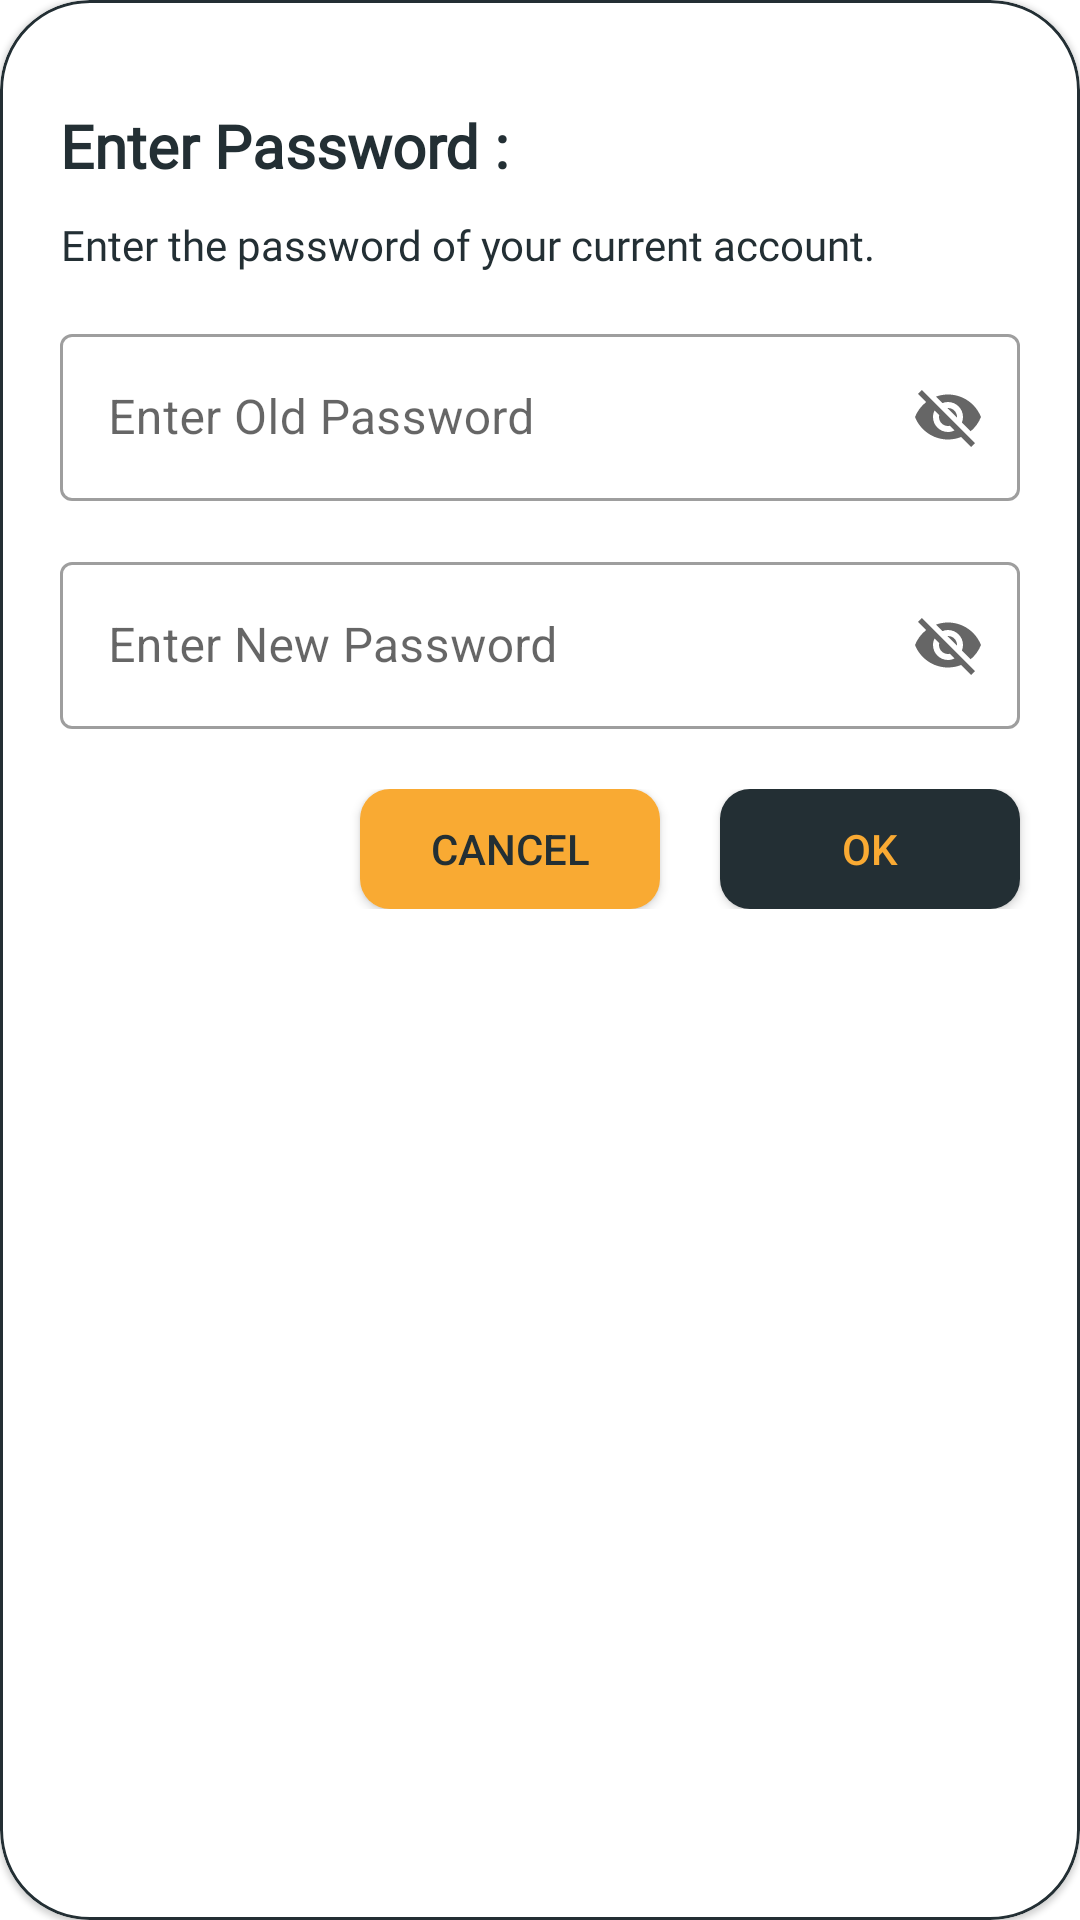

Here is an Android app screen rendered from its layout file. Give the layout XML and the strings, colors and styles it references.
<!-- AndroidManifest.xml: application theme Theme.Evento -->
<!-- res/layout/pass_change_layout.xml -->
<?xml version="1.0" encoding="utf-8"?>
<com.google.android.material.card.MaterialCardView
    android:id="@+id/dialog_frame_flat"
    xmlns:android="http://schemas.android.com/apk/res/android"
    xmlns:app="http://schemas.android.com/apk/res-auto"
    android:layout_width="match_parent"
    android:layout_height="wrap_content"
    android:layout_gravity="center"
    android:gravity="center"
    android:elevation="10dp"
    app:cardCornerRadius="30dp"
    app:strokeWidth="1dp"
    app:strokeColor="@color/dark_grey">

    <androidx.appcompat.widget.LinearLayoutCompat
        android:id="@+id/dialog_layout_flat"
        android:layout_width="match_parent"
        android:layout_height="wrap_content"
        android:orientation="vertical"
        android:layout_gravity="left">

        <androidx.appcompat.widget.AppCompatTextView
            android:id="@+id/dialog_title_flat"
            android:layout_width="wrap_content"
            android:layout_height="wrap_content"
            android:text="Enter Password :"
            android:fontFamily="@font/roboto_bold"
            android:textColor="@color/dark_grey"
            android:textStyle="bold"
            android:textSize="20sp"
            android:layout_marginTop="35dp"
            android:layout_marginStart="20dp"
            android:layout_marginBottom="10dp"/>

        <androidx.appcompat.widget.AppCompatTextView
            android:id="@+id/dialog_message_flat"
            android:layout_width="wrap_content"
            android:layout_height="wrap_content"
            android:gravity="center_horizontal"
            android:layout_marginStart="20dp"
            android:layout_marginEnd="10dp"
            android:fontFamily="@font/roboto_light"
            android:textColor="@color/dark_grey"
            android:maxLines="3"
            android:ellipsize="end"
            android:text="Enter the password of your current account."/>

        <com.google.android.material.textfield.TextInputLayout
            android:id="@+id/editPass1_layout"
            style="@style/Widget.MaterialComponents.TextInputLayout.OutlinedBox"
            android:layout_width="match_parent"
            android:layout_height="wrap_content"
            android:layout_marginTop="15dp"
            android:layout_marginStart="20dp"
            android:layout_marginEnd="20dp"
            app:endIconMode="password_toggle"
            app:startIconDrawable="@drawable/ic_pass">

            <com.google.android.material.textfield.TextInputEditText
                android:id="@+id/edit_pass1Prof"
                android:layout_width="match_parent"
                android:layout_height="wrap_content"
                android:hint="Enter Old Password"
                android:textColor="#232f34"
                android:textColorHint="#4a6572" />
        </com.google.android.material.textfield.TextInputLayout>

        <com.google.android.material.textfield.TextInputLayout
            android:id="@+id/editPass2_layout"
            style="@style/Widget.MaterialComponents.TextInputLayout.OutlinedBox"
            android:layout_width="match_parent"
            android:layout_height="wrap_content"
            android:layout_marginTop="15dp"
            android:layout_marginStart="20dp"
            android:layout_marginEnd="20dp"
            app:endIconMode="password_toggle"
            app:startIconDrawable="@drawable/ic_pass">

            <com.google.android.material.textfield.TextInputEditText
                android:id="@+id/edit_pass2Prof"
                android:layout_width="match_parent"
                android:layout_height="wrap_content"
                android:hint="Enter New Password"
                android:textColor="#232f34"
                android:textColorHint="#4a6572" />
        </com.google.android.material.textfield.TextInputLayout>

        <androidx.appcompat.widget.LinearLayoutCompat
            android:layout_width="match_parent"
            android:layout_height="wrap_content"
            android:orientation="horizontal"
            android:gravity="right|bottom"
            android:layout_marginBottom="40dp"
            android:layout_marginTop="20dp">

            <androidx.appcompat.widget.AppCompatButton
                android:id="@+id/btn_change_cancel"
                android:layout_width="100dp"
                android:layout_height="40dp"
                android:layout_marginEnd="20dp"
                android:background="@drawable/custom_button_reg"
                android:gravity="center"
                android:layout_gravity="bottom|right"
                android:clickable="true"
                android:text="Cancel"
                android:textColor="@color/dark_grey"
                android:focusable="true"/>

            <androidx.appcompat.widget.AppCompatButton
                android:id="@+id/btn_change_ok"
                android:layout_width="100dp"
                android:layout_height="40dp"
                android:layout_marginEnd="20dp"
                android:background="@drawable/custom_button"
                android:gravity="center"
                android:layout_gravity="bottom|right"
                android:clickable="true"
                android:text="OK"
                android:textColor="@color/dark_yellow"
                android:focusable="true"/>

        </androidx.appcompat.widget.LinearLayoutCompat>


    </androidx.appcompat.widget.LinearLayoutCompat>


</com.google.android.material.card.MaterialCardView>
<!-- resources referenced by this layout -->
<resources>
  <color name="dark_grey">#232F34</color>
  <color name="dark_yellow">#F9AA33</color>
  <!-- drawable custom_button (drawable-v24) -->
  <?xml version="1.0" encoding="utf-8"?>
  <shape xmlns:android="http://schemas.android.com/apk/res/android"
      android:shape="rectangle">
      <corners android:radius="10dp"/>
      <solid android:color="@color/dark_grey"/>
  </shape>
  <!-- drawable custom_button_reg (drawable-v24) -->
  <?xml version="1.0" encoding="utf-8"?>
  <shape xmlns:android="http://schemas.android.com/apk/res/android"
      android:shape="rectangle">
      <corners android:radius="10dp"/>
      <solid android:color="@color/dark_yellow"/>
  </shape>
  <style name="Theme.Evento" parent="Theme.MaterialComponents.DayNight.NoActionBar">
          
          <item name="colorPrimary">@color/light_grey</item>
          <item name="colorPrimaryVariant">@color/dark_grey</item>
          <item name="colorOnPrimary">@color/dark_yellow</item>
          
          <item name="colorSecondary">@color/teal_200</item>
          <item name="colorSecondaryVariant">@color/teal_700</item>
          <item name="colorOnSecondary">@color/black</item>
          
          <item name="android:statusBarColor" tools:targetApi="l">?attr/colorPrimaryVariant</item>
  
          
      </style>
  <color name="light_grey">#344955</color>
  <color name="teal_200">#FF03DAC5</color>
  <color name="teal_700">#FF018786</color>
  <color name="black">#FF000000</color>
</resources>
